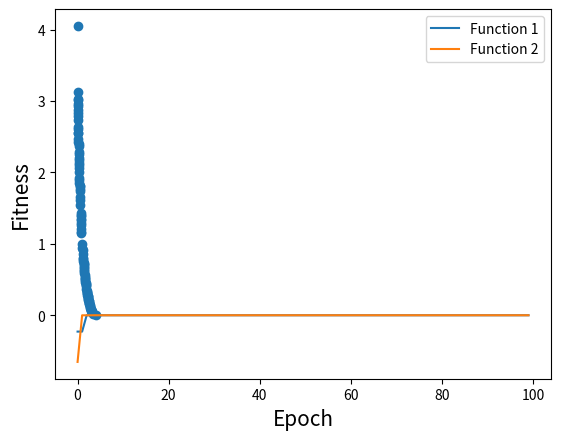

Source code (Python):
# author: way
# time: 2024/6/12

import random
import matplotlib.pyplot as plt

# 优化目标1
def func1(x):
    return - (x - 1) ** 2

# 优化目标2
def func2(x):
    return - (x + 1) ** 2

# 全局种群属性
epoch = 100 # 迭代次数
pop_size = 100 # 种群数量
min_x = -100 #搜索的最小值
max_x = 100 #搜索的最大值
mutation_rate = 0.1 # 变异率

# 初始化种群
pop = [random.uniform(min_x, max_x) for _ in range(pop_size)]
func_1_epoch = [0 for _ in range(epoch)] # 优化目标1的历史记录
func_2_epoch = [0 for _ in range(epoch)] # 优化目标2的历史记录

# 交叉
def crossover(p1, p2):
    return (p1 + p2) / 2

# 变异
def mutation(p):
    mutation_rate_now = random.uniform(0, 1)
    if mutation_rate_now > mutation_rate:
        return p
    else:
        return random.uniform(min_x, max_x)


# 快速非支配排序
def non_dominated_sort(fit_func_1, fit_func_2):
    pop_size = len(fit_func_1)
    dominated_solutions = [[] for _ in range(pop_size)]
    fronts = [[]]

    domination_count = [0] * pop_size
    rank = [0] * pop_size

    # Compute domination status for each solution
    for p in range(pop_size):
        for q in range(pop_size):
            if p != q:
                if (fit_func_1[p] > fit_func_1[q] and fit_func_2[p] >= fit_func_2[q]) or \
                   (fit_func_1[p] >= fit_func_1[q] and fit_func_2[p] > fit_func_2[q]):

                    dominated_solutions[p].append(q)
                elif (fit_func_1[q] > fit_func_1[p] and fit_func_2[q] >= fit_func_2[p]) or \
                     (fit_func_1[q] >= fit_func_1[p] and fit_func_2[q] > fit_func_2[p]):
                    domination_count[p] += 1

        if domination_count[p] == 0:
            rank[p] = 0
            fronts[0].append(p)

    # Generate subsequent fronts
    i = 0
    while fronts[i]:
        next_front = []
        for p in fronts[i]:
            for q in dominated_solutions[p]:
                domination_count[q] -= 1
                if domination_count[q] == 0:
                    rank[q] = i + 1
                    next_front.append(q)
        i += 1
        fronts.append(next_front)

    # Remove the last empty front
    if not fronts[-1]:
        fronts.pop()

    return fronts


# 计算拥挤度
def calculate_crowding_distance(fit_func_1, fit_func_2, front):
    length = len(front)
    crowding_distance = [0 for _ in range(len(fit_func_1))]

    # 按照fit_func_1排序
    sorted_front_1 = sorted(front, key=lambda x: fit_func_1[x])
    crowding_distance[sorted_front_1[0]] = float('inf')
    crowding_distance[sorted_front_1[-1]] = float('inf')
    for k in range(2, length - 1):
        crowding_distance[sorted_front_1[k]] += (fit_func_1[sorted_front_1[k + 1]] - fit_func_1[sorted_front_1[k - 1]]) / (fit_func_1[sorted_front_1[-1]] - fit_func_1[sorted_front_1[0]])

    # 按照fit_func_2排序
    sorted_front_2 = sorted(front, key=lambda x: fit_func_2[x])
    crowding_distance[sorted_front_2[0]] = float('inf')
    crowding_distance[sorted_front_2[-1]] = float('inf')
    for k in range(2, length - 1):
        crowding_distance[sorted_front_2[k]] += (fit_func_2[sorted_front_2[k + 1]] - fit_func_2[sorted_front_2[k - 1]]) / (fit_func_2[sorted_front_2[-1]] - fit_func_2[sorted_front_2[0]])

    return crowding_distance


# 产生新种群
def generate_new_population(population):
    # 对父代的继承
    new_population = []

    while(len(new_population) < pop_size):
        # 选择父代
        parent_1 = random.choice(population)
        parent_2 = random.choice(population)

        # 交叉
        child = crossover(parent_1, parent_2)

        # 变异
        child = mutation(child)

        new_population.append(child)

    return new_population + population

# 循环迭代
for itr in range(epoch):
    print('epoch{}'.format(itr))

    # 产生新种群
    pop = generate_new_population(pop)

    # 适应度计算
    fit_function_1 = [func1(pop[i]) for i in range(pop_size * 2)]
    fit_function_2 = [func2(pop[i]) for i in range(pop_size * 2)]

    # 快速非支配排序
    non_dominate_population = non_dominated_sort(fit_function_1, fit_function_2)

    # 拥挤度计算
    crowding_distance = []
    for i in range(0, len(non_dominate_population)):
        crowding_distance.append(calculate_crowding_distance(fit_function_1, fit_function_2, non_dominate_population[i][:]))

    offspring = []
    # 产生子代
    for i in range(0, len(non_dominate_population)):

        if len(offspring) + len(non_dominate_population[i]) <= pop_size:
            offspring += [pop[j] for j in non_dominate_population[i]]

        else:
            temp = sorted(non_dominate_population[i][:], key=lambda x: crowding_distance[i][x], reverse=True)
            for j in range(0, pop_size - len(offspring)):
                offspring.append(pop[temp[j]])

        if len(offspring) == pop_size:
            break

    pop = offspring

    # 记录历史
    func_1_epoch[itr] = max(fit_function_1)
    func_2_epoch[itr] = max(fit_function_2)

fit_function_1 = [func1(pop[i]) for i in range(pop_size)]
fit_function_2 = [func2(pop[i]) for i in range(pop_size)]


function1 = [i * -1 for i in fit_function_1]
function2 = [j * -1 for j in fit_function_2]
plt.xlabel('Function 1', fontsize=15)
plt.ylabel('Function 2', fontsize=15)
plt.scatter(function1, function2)
plt.show()

plt.plot(func_1_epoch, label='Function 1')
plt.plot(func_2_epoch, label='Function 2')
plt.xlabel('Epoch', fontsize=15)
plt.ylabel('Fitness', fontsize=15)
plt.legend()
plt.show()
